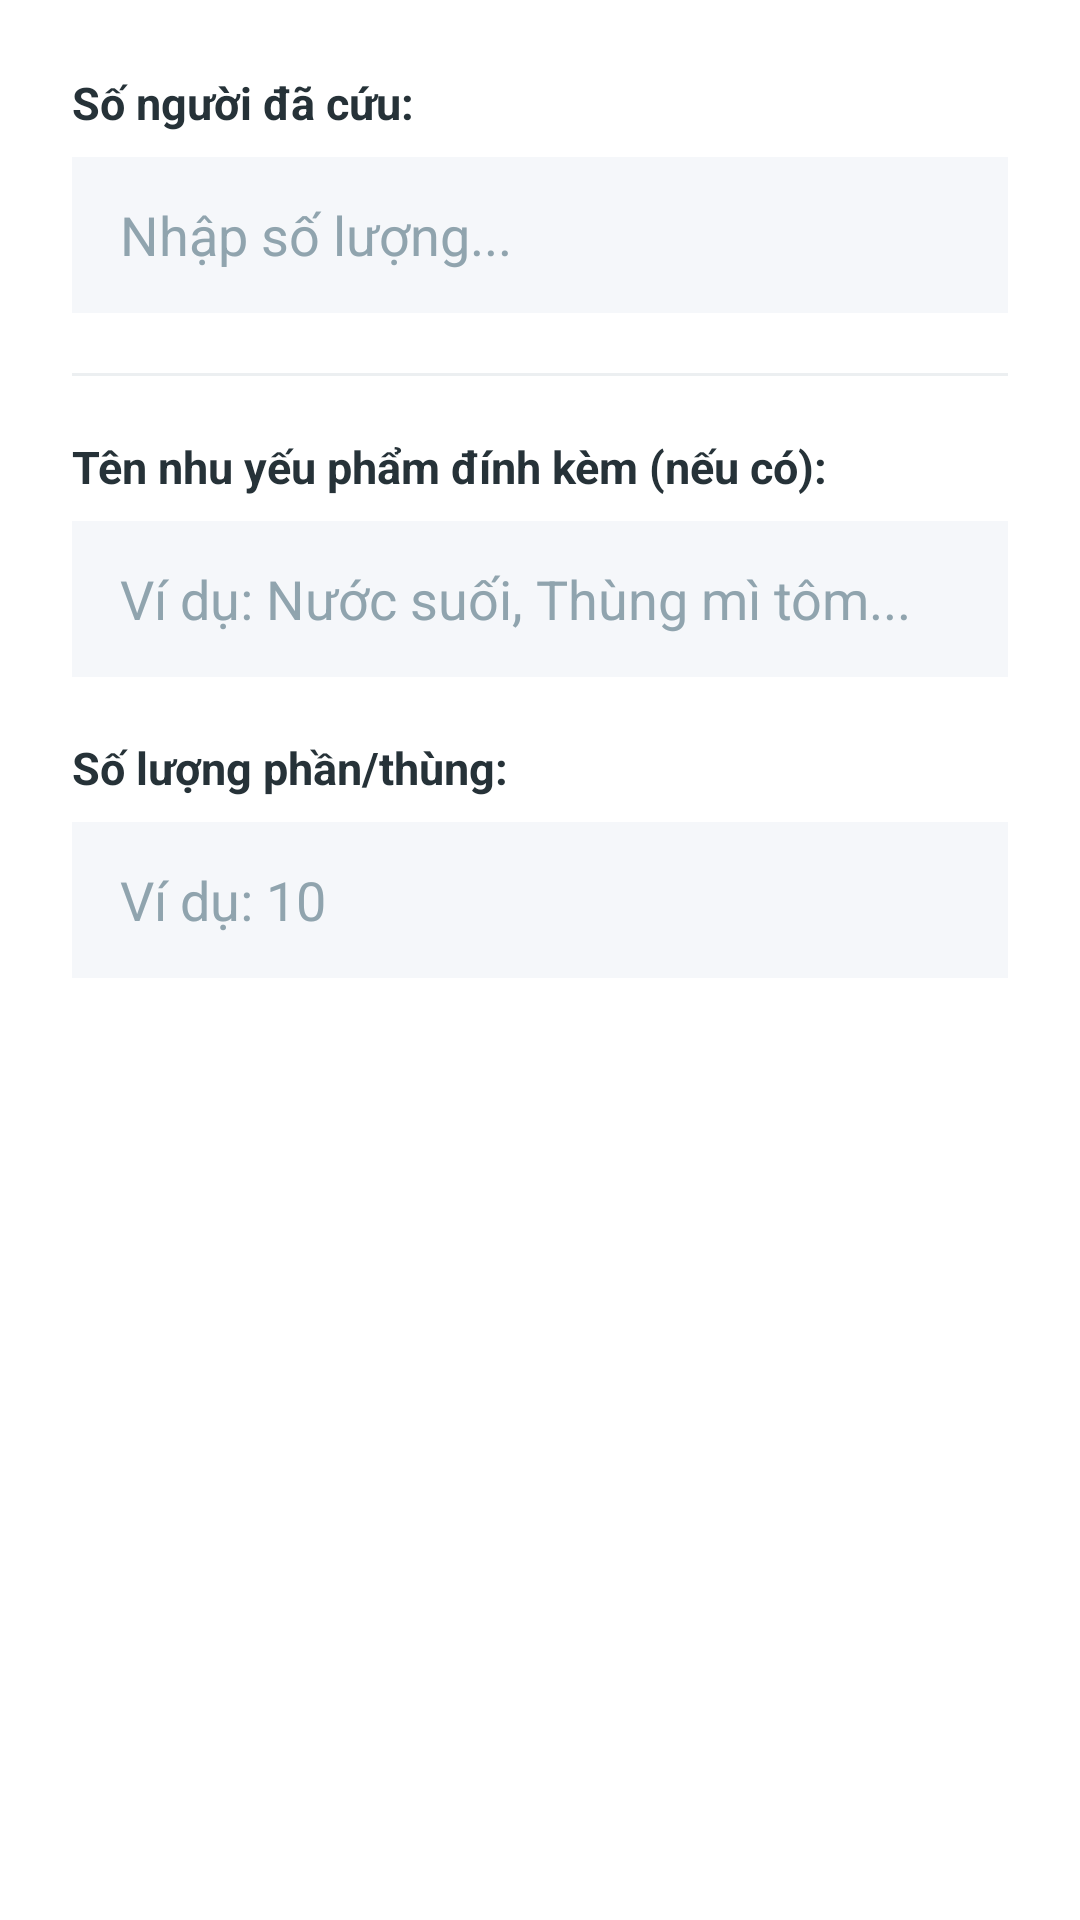

Layout XML and referenced resources for this Android screen:
<!-- AndroidManifest.xml: application theme Theme.Prm_mo -->
<!-- res/layout/dialog_report_progress.xml -->
<?xml version="1.0" encoding="utf-8"?>
<LinearLayout xmlns:android="http://schemas.android.com/apk/res/android"
    android:layout_width="match_parent"
    android:layout_height="wrap_content"
    android:orientation="vertical"
    android:padding="24dp"
    android:background="#FFFFFF">

    <TextView
        android:layout_width="match_parent"
        android:layout_height="wrap_content"
        android:text="Số người đã cứu:"
        android:textSize="15sp"
        android:textColor="#263238"
        android:textStyle="bold" />

    <EditText
        android:id="@+id/etPeopleRescued"
        android:layout_width="match_parent"
        android:layout_height="52dp"
        android:layout_marginTop="8dp"
        android:inputType="number"
        android:paddingHorizontal="16dp"
        android:background="#F5F7FA"
        android:textColor="#333333"
        android:hint="Nhập số lượng..."
        android:textColorHint="#90A4AE"/>

    <View
        android:layout_width="match_parent"
        android:layout_height="1dp"
        android:background="#ECEFF1"
        android:layout_marginVertical="20dp"/>

    <TextView
        android:layout_width="match_parent"
        android:layout_height="wrap_content"
        android:text="Tên nhu yếu phẩm đính kèm (nếu có):"
        android:textSize="15sp"
        android:textColor="#263238"
        android:textStyle="bold" />

    <EditText
        android:id="@+id/etSupplyName"
        android:layout_width="match_parent"
        android:layout_height="52dp"
        android:layout_marginTop="8dp"
        android:paddingHorizontal="16dp"
        android:background="#F5F7FA"
        android:textColor="#333333"
        android:hint="Ví dụ: Nước suối, Thùng mì tôm..."
        android:textColorHint="#90A4AE"/>

    <TextView
        android:layout_width="match_parent"
        android:layout_height="wrap_content"
        android:layout_marginTop="20dp"
        android:textSize="15sp"
        android:textColor="#263238"
        android:text="Số lượng phần/thùng:"
        android:textStyle="bold" />

    <EditText
        android:id="@+id/etSupplyQuantity"
        android:layout_width="match_parent"
        android:layout_height="52dp"
        android:layout_marginTop="8dp"
        android:inputType="number"
        android:paddingHorizontal="16dp"
        android:background="#F5F7FA"
        android:textColor="#333333"
        android:hint="Ví dụ: 10"
        android:textColorHint="#90A4AE"/>
        
</LinearLayout>
<!-- resources referenced by this layout -->
<resources>
  <style name="Theme.Prm_mo" parent="Base.Theme.Prm_mo" />
  <color name="primary">#FF6B35</color>
  <color name="primary_dark">#E85A2D</color>
  <color name="on_primary">#FFFFFF</color>
  <color name="secondary">#00BFA5</color>
  <color name="on_secondary">#FFFFFF</color>
  <color name="background">#F8FAFC</color>
  <color name="surface">#FFFFFF</color>
  <color name="surface_variant">#F1F5F9</color>
  <color name="on_background">#1E293B</color>
  <color name="on_surface">#1E293B</color>
  <color name="on_surface_secondary">#6B7280</color>
  <color name="error">#EF4444</color>
  <color name="white">#FFFFFFFF</color>
  <color name="error_container">#7F1D1D</color>
  <style name="Widget.App.CardView" parent="Widget.Material3.CardView.Elevated">
          <item name="cardBackgroundColor">@color/surface</item>
          <item name="cardCornerRadius">@dimen/card_corner_radius</item>
          <item name="cardElevation">@dimen/card_elevation</item>
          <item name="strokeColor">@color/card_stroke</item>
          <item name="strokeWidth">@dimen/card_stroke_width</item>
          <item name="contentPadding">@dimen/padding_card</item>
      </style>
  <style name="Widget.App.Button" parent="Widget.Material3.Button">
          <item name="android:height">@dimen/button_height</item>
          <item name="cornerRadius">@dimen/button_corner_radius</item>
          <item name="android:textSize">@dimen/text_button</item>
          <item name="android:textStyle">bold</item>
          <item name="android:paddingStart">@dimen/button_padding_horizontal</item>
          <item name="android:paddingEnd">@dimen/button_padding_horizontal</item>
          <item name="backgroundTint">@color/primary</item>
      </style>
  <style name="Widget.App.TextInput" parent="Widget.Material3.TextInputLayout.OutlinedBox">
          <item name="boxStrokeColor">@color/border</item>
          <item name="boxStrokeWidth">@dimen/input_stroke_width</item>
          <item name="boxCornerRadiusTopStart">@dimen/input_corner_radius</item>
          <item name="boxCornerRadiusTopEnd">@dimen/input_corner_radius</item>
          <item name="boxCornerRadiusBottomStart">@dimen/input_corner_radius</item>
          <item name="boxCornerRadiusBottomEnd">@dimen/input_corner_radius</item>
          <item name="hintTextColor">@color/text_secondary</item>
      </style>
  <color name="card_ripple">#F3F4F6</color>
  <dimen name="card_corner_radius">16dp</dimen>
  <dimen name="card_elevation">4dp</dimen>
  <color name="card_stroke">#E5E7EB</color>
  <dimen name="card_stroke_width">1dp</dimen>
  <dimen name="padding_card">16dp</dimen>
  <dimen name="button_height">48dp</dimen>
  <dimen name="button_corner_radius">12dp</dimen>
  <dimen name="text_button">16sp</dimen>
  <dimen name="button_padding_horizontal">24dp</dimen>
  <color name="border">#D1D5DB</color>
  <dimen name="input_stroke_width">1dp</dimen>
  <dimen name="input_corner_radius">12dp</dimen>
  <color name="text_secondary">#4B5563</color>
</resources>
